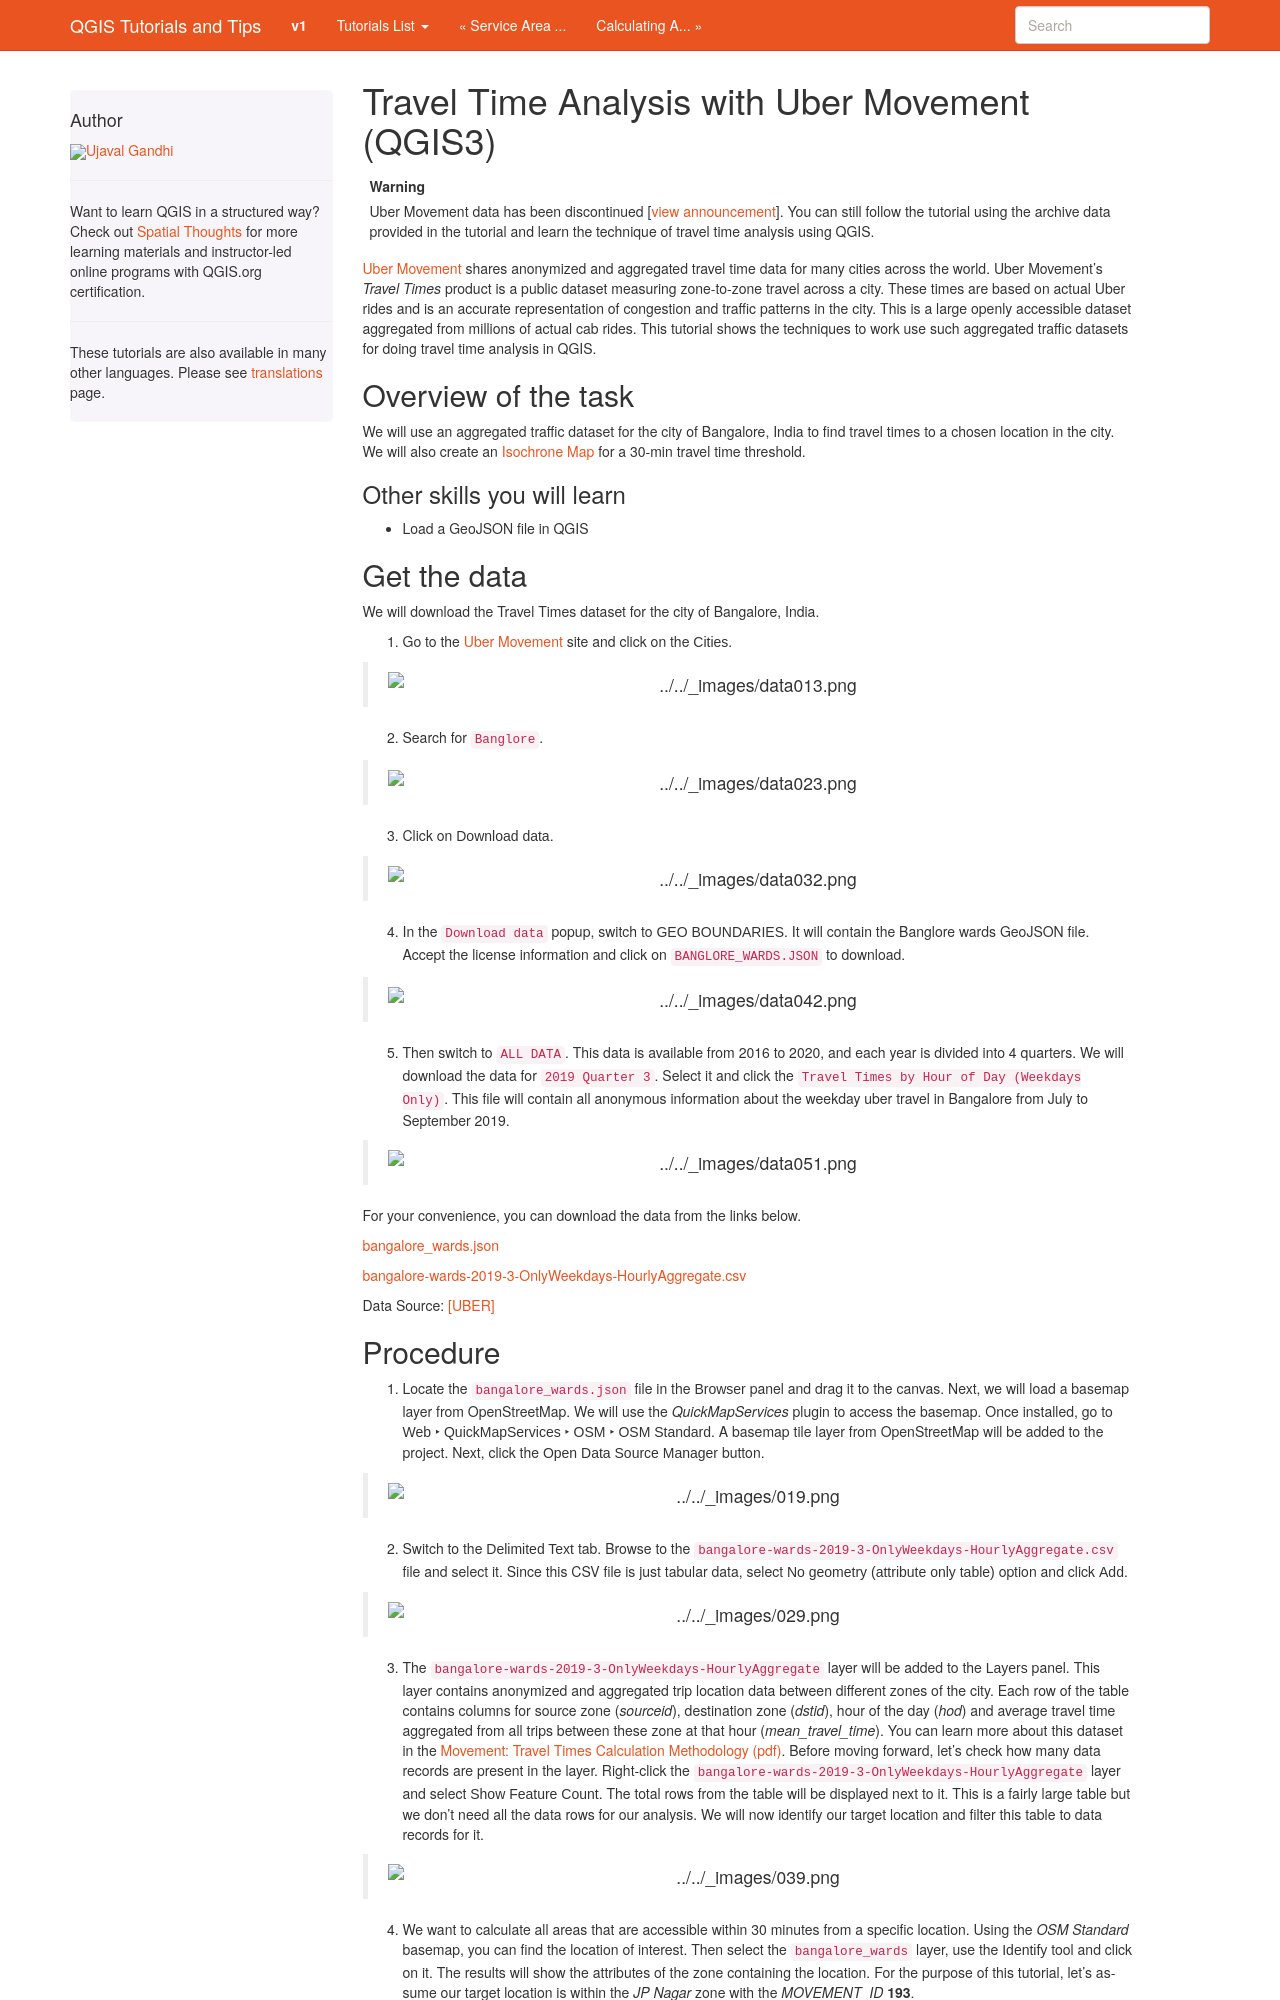

repository: spatialthoughts/qgis-tutorials · page: en/docs/3/travel_time_analysis.html · generator: sphinx

Travel Time Analysis with Uber Movement (QGIS3)
===============================================


.. warning:: 

  Uber Movement data has been discontinued [`view announcement <https://www.uber.com/in/en/business/movement-decommissioning/>`_]. You can still follow the tutorial using the archive data provided in the tutorial and learn the technique of travel time analysis using QGIS.
   
   
`Uber Movement <https://movement.uber.com/>`_ shares anonymized and aggregated travel time data for many cities across the world. Uber Movement's *Travel Times* product is a public dataset measuring zone-to-zone travel across a city. These times are based on actual Uber rides and is an accurate representation of congestion and traffic patterns in the city. This is a large openly accessible dataset aggregated from millions of actual cab rides. This tutorial shows the techniques to work use such aggregated traffic datasets for doing travel time analysis in QGIS.

Overview of the task
--------------------

We will use an aggregated traffic dataset for the city of Bangalore, India to find travel times to a chosen location in the city. We will also create an `Isochrone Map <https://en.wikipedia.org/wiki/Isochrone_map>`_ for a 30-min travel time threshold.

Other skills you will learn
^^^^^^^^^^^^^^^^^^^^^^^^^^^
- Load a GeoJSON file in QGIS

Get the data
------------

We will download the Travel Times dataset for the city of Bangalore, India.

1. Go to the `Uber Movement <https://movement.uber.com/>`_ site and click on the :guilabel:`Cities`. 

  .. image:: /static/3/travel_time_analysis/images/data01.png
    :align: center

2. Search for ``Banglore``.

  .. image:: /static/3/travel_time_analysis/images/data02.png
    :align: center

3. Click on :guilabel:`Download data`. 

  .. image:: /static/3/travel_time_analysis/images/data03.png
    :align: center

4. In the ``Download data`` popup, switch to :guilabel:`GEO BOUNDARIES`. It will contain the Banglore wards GeoJSON file. Accept the license information and click on ``BANGLORE_WARDS.JSON`` to download.

  .. image:: /static/3/travel_time_analysis/images/data04.png
    :align: center

5. Then switch to ``ALL DATA``. This data is available from 2016 to 2020, and each year is divided into 4 quarters. We will download the data for ``2019 Quarter 3``. Select it and click the ``Travel Times by Hour of Day (Weekdays Only)``. This file will contain all anonymous information about the weekday uber travel in Bangalore from July to September 2019. 

  .. image:: /static/3/travel_time_analysis/images/data05.png
    :align: center

For your convenience, you can download the data from the links below.

`bangalore_wards.json <https://www.qgistutorials.com/downloads/bangalore_wards.json>`_

`bangalore-wards-2019-3-OnlyWeekdays-HourlyAggregate.csv <https://www.qgistutorials.com/downloads/bangalore-wards-2019-3-OnlyWeekdays-HourlyAggregate.csv>`_

Data Source: [UBER]_
